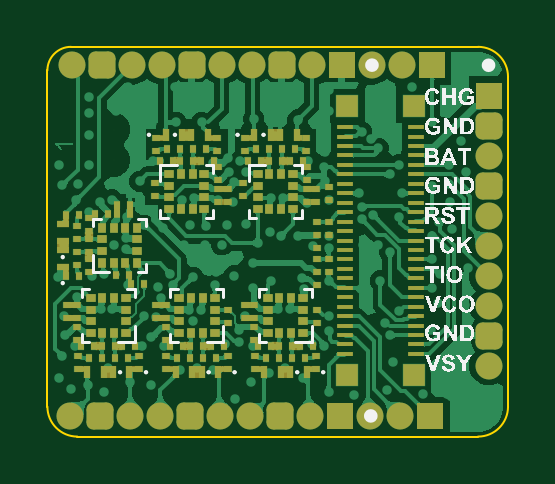
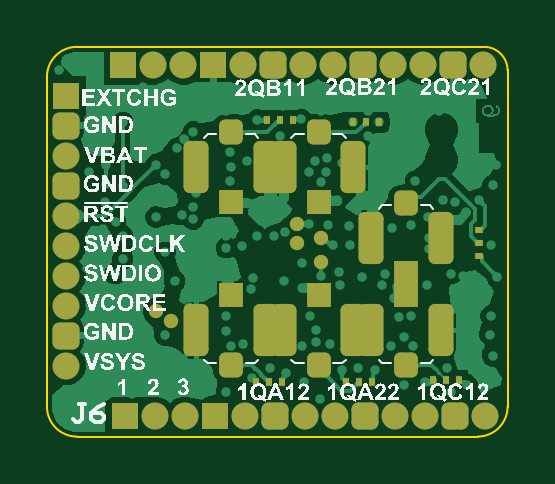
Circuit board: 10 layer files. Board 19.5 x 16.5 mm.
- bottom_copper: QVAR6_VC_Backpack.GBL (43588 bytes)
- bottom_silk: QVAR6_VC_Backpack.GBO (200876 bytes)
- paste: QVAR6_VC_Backpack.GBP (1951 bytes)
- bottom_mask: QVAR6_VC_Backpack.GBS (3700 bytes)
- outline: QVAR6_VC_Backpack.GKO (272 bytes)
- outline: QVAR6_VC_Backpack.GM1 (590 bytes)
- top_copper: QVAR6_VC_Backpack.GTL (145151 bytes)
- top_silk: QVAR6_VC_Backpack.GTO (76137 bytes)
- paste: QVAR6_VC_Backpack.GTP (5672 bytes)
- top_mask: QVAR6_VC_Backpack.GTS (9182 bytes)

=== bottom_copper: QVAR6_VC_Backpack.GBL (43588 bytes, source omitted) ===
=== bottom_silk: QVAR6_VC_Backpack.GBO (200876 bytes, source omitted) ===
=== paste: QVAR6_VC_Backpack.GBP (1951 bytes, source withheld) ===
=== bottom_mask: QVAR6_VC_Backpack.GBS (3700 bytes, source withheld) ===
=== outline: QVAR6_VC_Backpack.GKO ===
G04*
G04 #@! TF.GenerationSoftware,Altium Limited,Altium Designer,23.10.1 (27)*
G04*
G04 Layer_Color=16711935*
%FSLAX44Y44*%
%MOMM*%
G71*
G04*
G04 #@! TF.SameCoordinates,8A1B99A7-8AA4-4D58-B7F6-5934CCCD9AE1*
G04*
G04*
G04 #@! TF.FilePolarity,Positive*
G04*
G01*
G75*
M02*

=== outline: QVAR6_VC_Backpack.GM1 ===
G04*
G04 #@! TF.GenerationSoftware,Altium Limited,Altium Designer,23.10.1 (27)*
G04*
G04 Layer_Color=16711935*
%FSLAX44Y44*%
%MOMM*%
G71*
G04*
G04 #@! TF.SameCoordinates,8A1B99A7-8AA4-4D58-B7F6-5934CCCD9AE1*
G04*
G04*
G04 #@! TF.FilePolarity,Positive*
G04*
G01*
G75*
%ADD11C,0.1000*%
D11*
X0Y12700D02*
G03*
X12700Y0I12700J0D01*
G01*
X182300D02*
G03*
X195000Y12700I0J12700D01*
G01*
Y152300D02*
G03*
X182300Y165000I-12700J0D01*
G01*
X10000D02*
G03*
X0Y155000I0J-10000D01*
G01*
X12700Y0D02*
X182300D01*
X195000Y12700D02*
Y152300D01*
X10000Y165000D02*
X182300D01*
X0Y12700D02*
Y155000D01*
M02*

=== top_copper: QVAR6_VC_Backpack.GTL (145151 bytes, source omitted) ===
=== top_silk: QVAR6_VC_Backpack.GTO (76137 bytes, source omitted) ===
=== paste: QVAR6_VC_Backpack.GTP (5672 bytes, source omitted) ===
=== top_mask: QVAR6_VC_Backpack.GTS (9182 bytes, source omitted) ===
